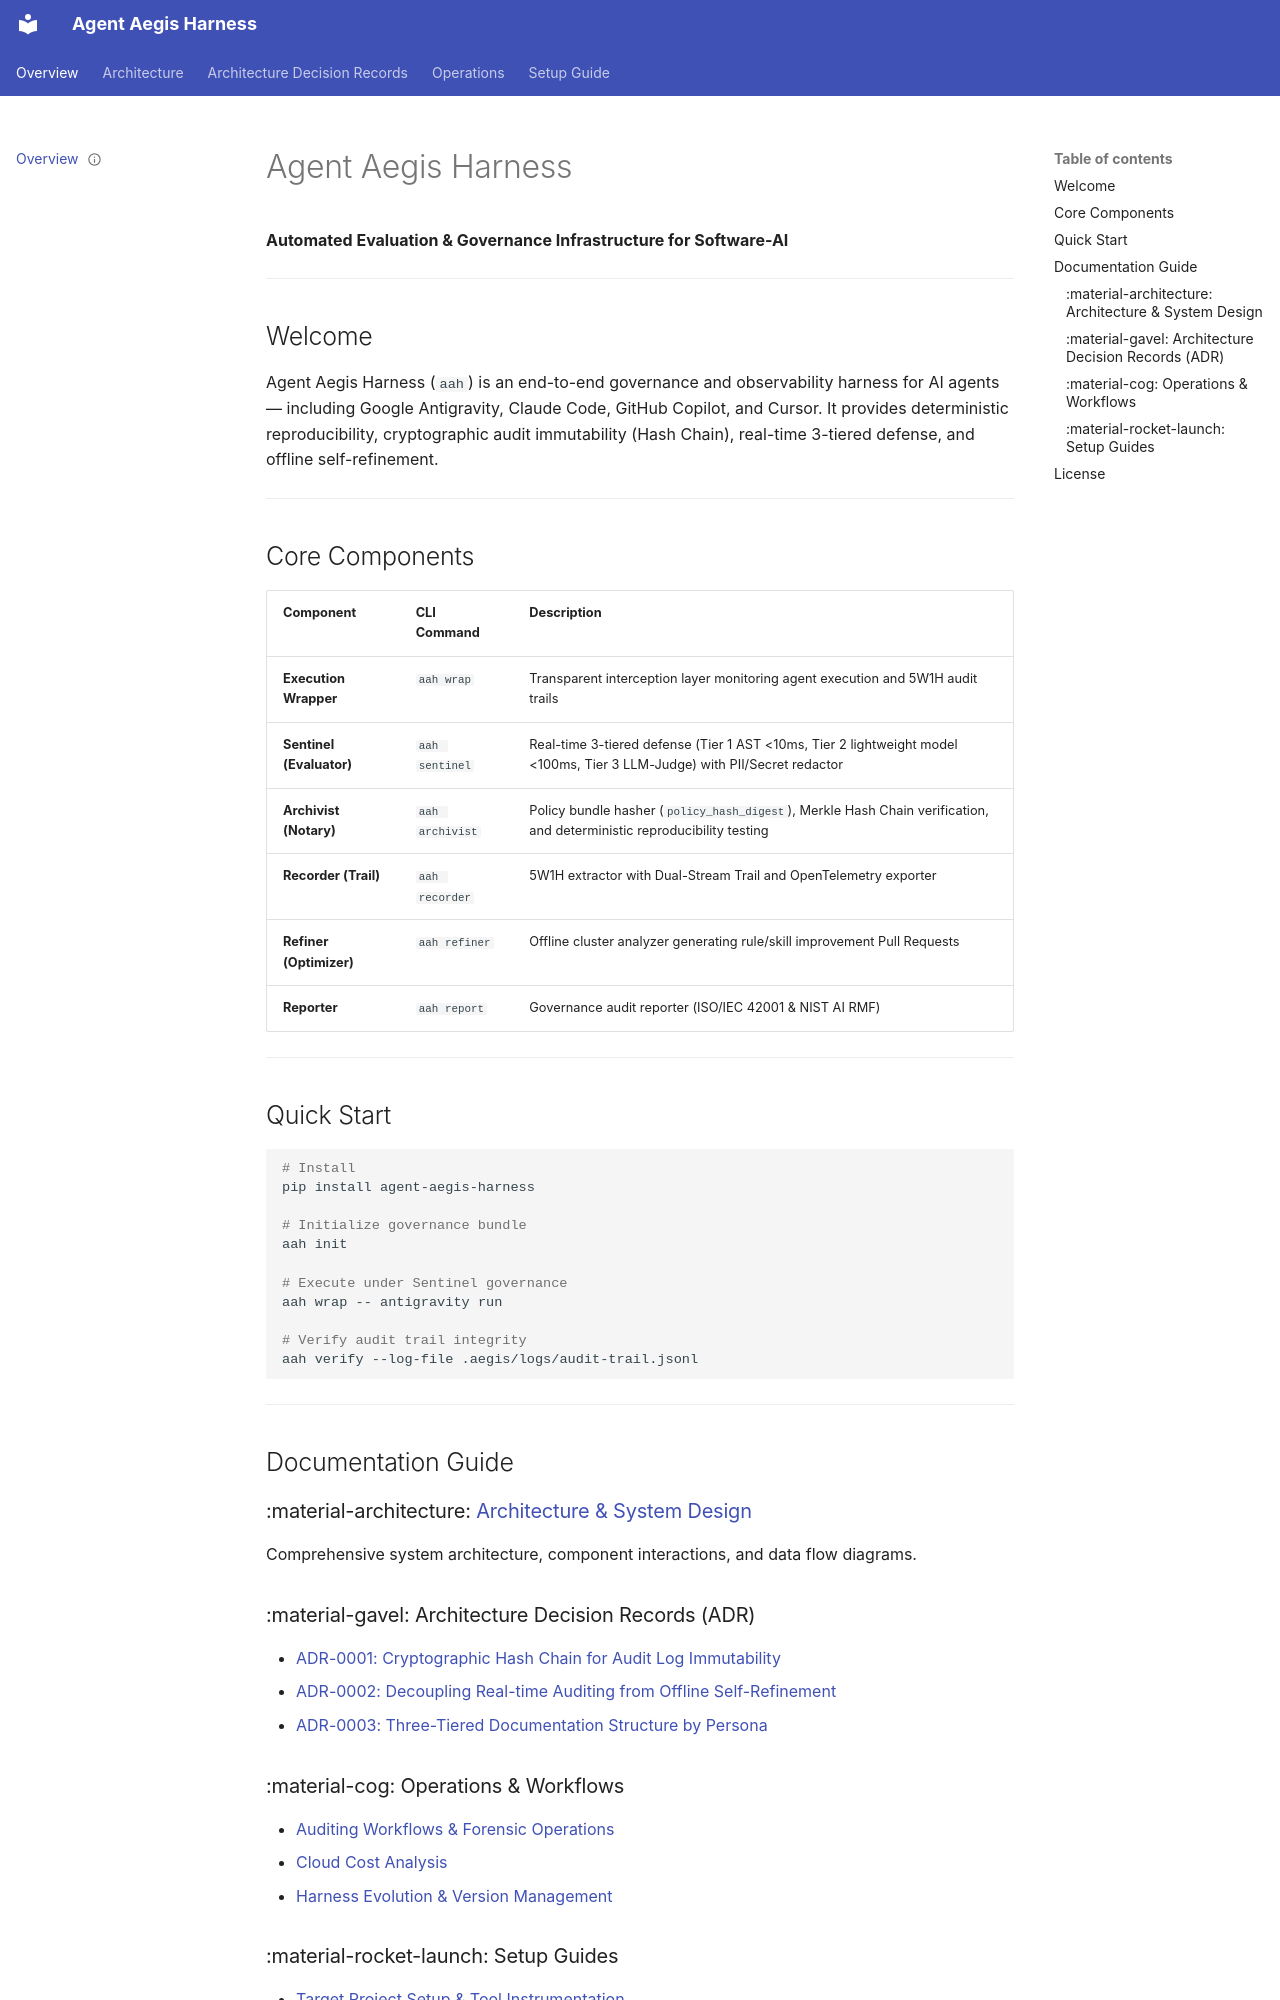

repository: sun-flat-yamada/agent-aegis-harness · page: index.html · generator: mkdocs

---
$schema: ".aegis/schemas/frontmatter.schema.json"
doc_type: "guide"
id: "DOC-PORTAL-INDEX"
title: "Agent Aegis Harness Documentation"
version: "1.0.0"
status: "active"
language: "en"
canonical_ref: "docs/index.md"
author: "@sun-flat-yamada"
last_reviewed: "2026-09-12"
compatibility:
  tools: ["google-antigravity", "claude-code", "github-copilot", "cursor"]
  min_aah_version: "0.1.0"
tags: ["portal", "overview", "quickstart"]
---

# Agent Aegis Harness

**Automated Evaluation & Governance Infrastructure for Software-AI**

---

## Welcome

Agent Aegis Harness (`aah`) is an end-to-end governance and observability harness for AI agents — including Google Antigravity, Claude Code, GitHub Copilot, and Cursor. It provides deterministic reproducibility, cryptographic audit immutability (Hash Chain), real-time 3-tiered defense, and offline self-refinement.

---

## Core Components

| Component | CLI Command | Description |
| :--- | :--- | :--- |
| **Execution Wrapper** | `aah wrap` | Transparent interception layer monitoring agent execution and 5W1H audit trails |
| **Sentinel (Evaluator)** | `aah sentinel` | Real-time 3-tiered defense (Tier 1 AST <10ms, Tier 2 lightweight model <100ms, Tier 3 LLM-Judge) with PII/Secret redactor |
| **Archivist (Notary)** | `aah archivist` | Policy bundle hasher (`policy_hash_digest`), Merkle Hash Chain verification, and deterministic reproducibility testing |
| **Recorder (Trail)** | `aah recorder` | 5W1H extractor with Dual-Stream Trail and OpenTelemetry exporter |
| **Refiner (Optimizer)** | `aah refiner` | Offline cluster analyzer generating rule/skill improvement Pull Requests |
| **Reporter** | `aah report` | Governance audit reporter (ISO/IEC 42001 & NIST AI RMF) |

---

## Quick Start

```bash
# Install
pip install agent-aegis-harness

# Initialize governance bundle
aah init

# Execute under Sentinel governance
aah wrap -- antigravity run

# Verify audit trail integrity
aah verify --log-file .aegis/logs/audit-trail.jsonl
```

---

## Documentation Guide

### :material-architecture: [Architecture & System Design](ARCHITECTURE.md)
Comprehensive system architecture, component interactions, and data flow diagrams.

### :material-gavel: Architecture Decision Records (ADR)
- [ADR-0001: Cryptographic Hash Chain for Audit Log Immutability](adr/0001-immutable-audit-log.md)
- [ADR-0002: Decoupling Real-time Auditing from Offline Self-Refinement](adr/0002-decoupled-refinement.md)
- [ADR-0003: Three-Tiered Documentation Structure by Persona](adr/0003-three-tiered-documentation.md)
